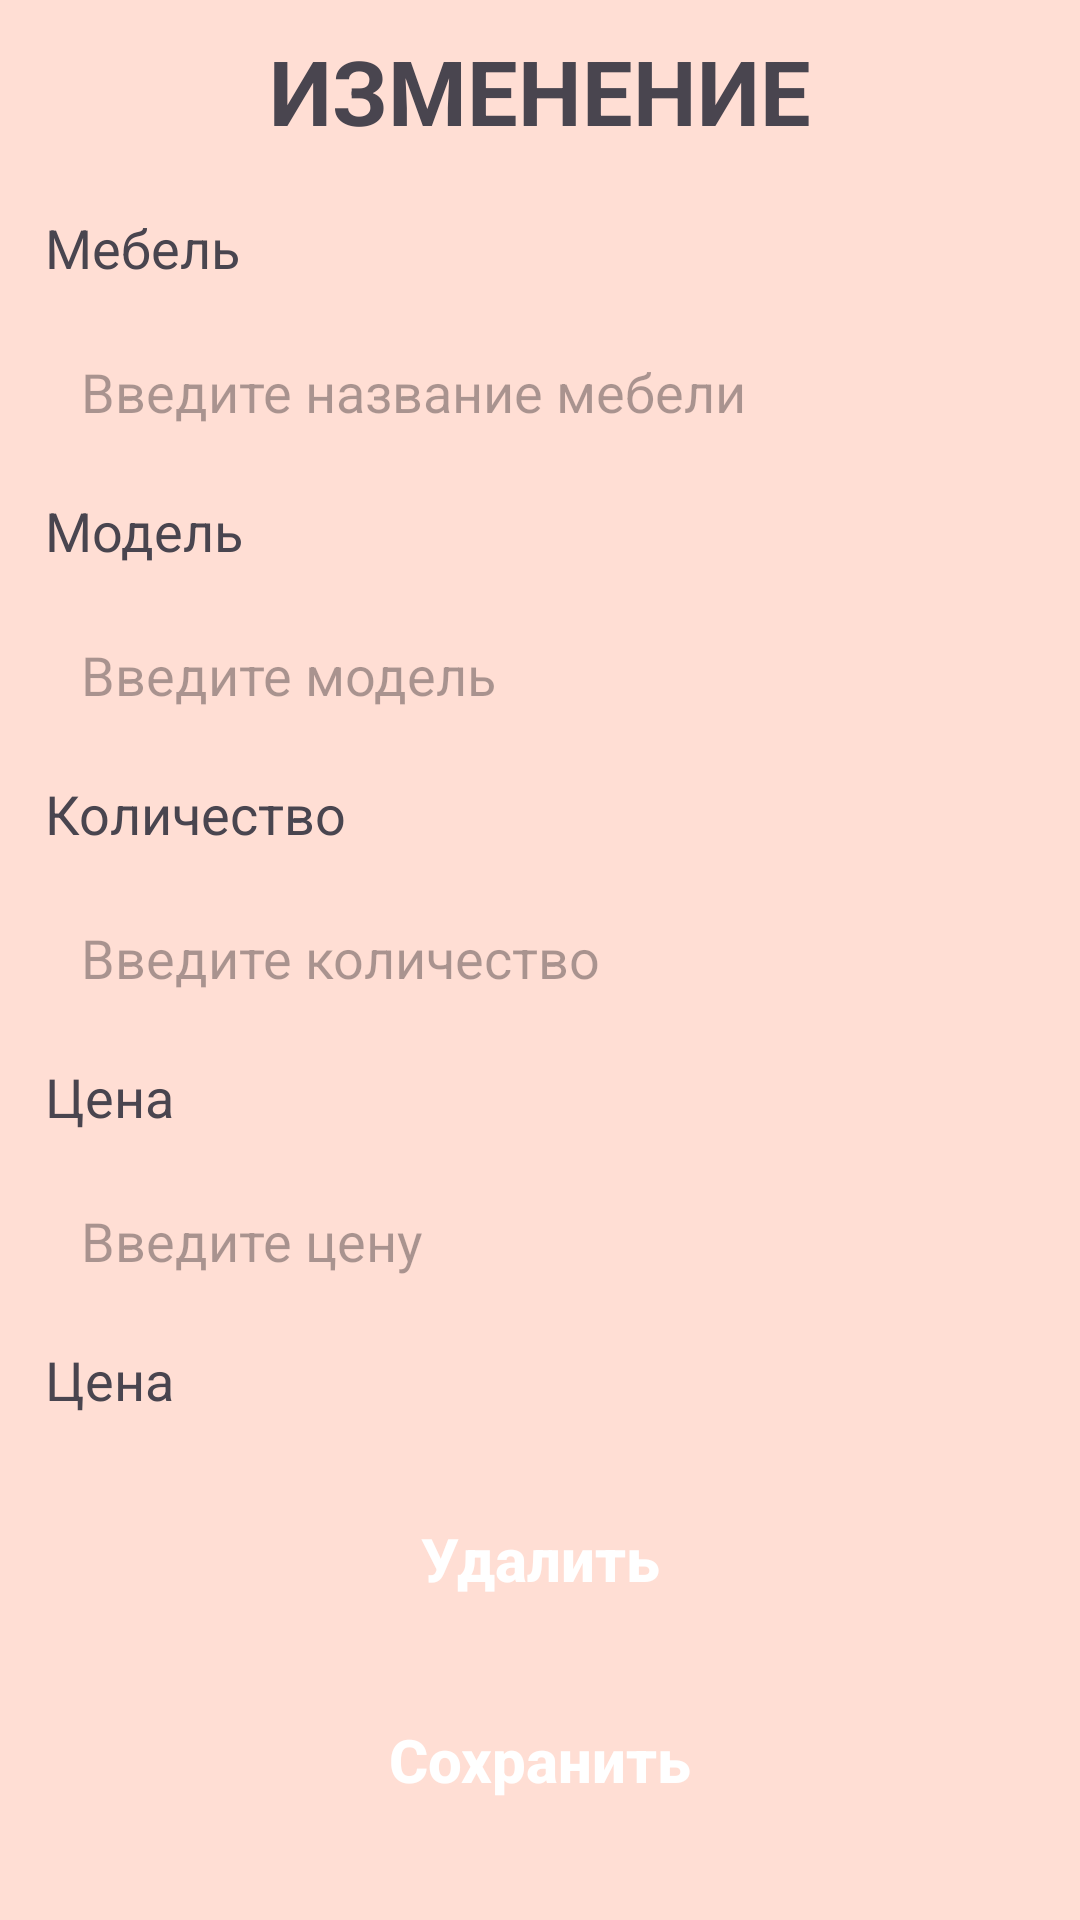

Android layout source for this screen:
<!-- AndroidManifest.xml: application theme Theme.Zd7_v8_KMA -->
<!-- res/layout/fragment_edit_furniture.xml -->
<?xml version="1.0" encoding="utf-8"?>
<androidx.constraintlayout.widget.ConstraintLayout
    xmlns:android="http://schemas.android.com/apk/res/android"
    xmlns:tools="http://schemas.android.com/tools"
    android:layout_width="match_parent"
    android:layout_height="match_parent"
    xmlns:app="http://schemas.android.com/apk/res-auto"
    tools:context=".EditFurnitureFragment"
    android:background="@color/light_orange">

    <TextView
        android:id="@+id/title"
        android:layout_width="wrap_content"
        android:layout_height="wrap_content"
        android:text="@string/edited"
        app:layout_constraintEnd_toEndOf="parent"
        app:layout_constraintStart_toStartOf="parent"
        app:layout_constraintTop_toTopOf="parent"
        android:textAllCaps="true"
        android:layout_marginTop="10dp"
        android:textSize="30sp"
        android:textStyle="bold"/>

    <TextView
        android:id="@+id/name_d"
        android:layout_width="match_parent"
        android:layout_height="wrap_content"
        app:layout_constraintStart_toStartOf="parent"
        app:layout_constraintTop_toBottomOf="@id/title"
        android:layout_marginStart="15dp"
        android:layout_marginTop="20dp"
        android:text="@string/furniture"
        android:textSize="18sp"/>

    <EditText
        android:id="@+id/edit_name"
        android:layout_width="match_parent"
        android:layout_height="48dp"
        app:layout_constraintStart_toStartOf="parent"
        app:layout_constraintTop_toBottomOf="@id/name_d"
        android:layout_marginTop="12dp"
        android:layout_marginStart="15dp"
        android:layout_marginEnd="15dp"
        android:paddingStart="12dp"
        android:paddingEnd="12dp"
        android:paddingTop="10dp"
        android:paddingBottom="10dp"
        android:textSize="18sp"
        android:hint="@string/edit_name_f"
        android:background="@android:color/transparent"/>

    <TextView
        android:id="@+id/model"
        android:layout_width="match_parent"
        android:layout_height="wrap_content"
        app:layout_constraintStart_toStartOf="parent"
        app:layout_constraintTop_toBottomOf="@id/edit_name"
        android:layout_marginStart="15dp"
        android:layout_marginTop="10dp"
        android:text="@string/model"
        android:textSize="18sp"/>

    <EditText
        android:id="@+id/edit_model"
        android:layout_width="match_parent"
        android:layout_height="48dp"
        app:layout_constraintStart_toStartOf="parent"
        app:layout_constraintTop_toBottomOf="@id/model"
        android:layout_marginTop="12dp"
        android:layout_marginStart="15dp"
        android:layout_marginEnd="15dp"
        android:paddingStart="12dp"
        android:paddingEnd="12dp"
        android:paddingTop="10dp"
        android:paddingBottom="10dp"
        android:textSize="18sp"
        android:hint="@string/edit_model"
        android:background="@android:color/transparent"/>

    <TextView
        android:id="@+id/count"
        android:layout_width="match_parent"
        android:layout_height="wrap_content"
        app:layout_constraintStart_toStartOf="parent"
        app:layout_constraintTop_toBottomOf="@id/edit_model"
        android:layout_marginStart="15dp"
        android:layout_marginTop="10dp"
        android:text="@string/count"
        android:textSize="18sp"/>

    <EditText
        android:id="@+id/edit_count"
        android:layout_width="match_parent"
        android:layout_height="48dp"
        app:layout_constraintStart_toStartOf="parent"
        app:layout_constraintTop_toBottomOf="@id/count"
        android:layout_marginTop="12dp"
        android:layout_marginStart="15dp"
        android:layout_marginEnd="15dp"
        android:paddingStart="12dp"
        android:paddingEnd="12dp"
        android:paddingTop="10dp"
        android:paddingBottom="10dp"
        android:textSize="18sp"
        android:inputType="number"
        android:hint="@string/count_edit_f"
        android:background="@android:color/transparent"/>

    <TextView
        android:id="@+id/price"
        android:layout_width="match_parent"
        android:layout_height="wrap_content"
        app:layout_constraintStart_toStartOf="parent"
        app:layout_constraintTop_toBottomOf="@id/edit_count"
        android:layout_marginStart="15dp"
        android:layout_marginTop="10dp"
        android:text="@string/price"
        android:textSize="18sp"/>

    <EditText
        android:id="@+id/edit_price"
        android:layout_width="match_parent"
        android:layout_height="48dp"
        app:layout_constraintStart_toStartOf="parent"
        app:layout_constraintTop_toBottomOf="@id/price"
        android:layout_marginTop="12dp"
        android:layout_marginStart="15dp"
        android:layout_marginEnd="15dp"
        android:paddingStart="12dp"
        android:paddingEnd="12dp"
        android:paddingTop="10dp"
        android:paddingBottom="10dp"
        android:textSize="18sp"
        android:inputType="number"
        android:hint="@string/edit_price"
        android:background="@android:color/transparent"/>

    <TextView
        android:id="@+id/info"
        android:layout_width="match_parent"
        android:layout_height="wrap_content"
        app:layout_constraintStart_toStartOf="parent"
        app:layout_constraintTop_toBottomOf="@id/edit_price"
        android:layout_marginStart="15dp"
        android:layout_marginTop="10dp"
        android:text="@string/price"
        android:textSize="18sp"/>

    <androidx.appcompat.widget.AppCompatButton
        android:id="@+id/btnDelete"
        android:layout_width="match_parent"
        android:layout_height="wrap_content"
        app:layout_constraintStart_toStartOf="parent"
        app:layout_constraintBottom_toTopOf="@id/button"
        android:layout_marginStart="15dp"
        android:layout_marginEnd="15dp"
        android:layout_marginBottom="10dp"
        android:textAllCaps="false"
        android:text="@string/delete"
        android:textSize="20sp"
        android:textColor="@color/white"
        android:paddingTop="15dp"
        android:paddingBottom="15dp"
        android:background="@drawable/btn_orange"
        android:textStyle="bold"/>

    <androidx.appcompat.widget.AppCompatButton
        android:id="@+id/button"
        android:layout_width="match_parent"
        android:layout_height="wrap_content"
        app:layout_constraintStart_toStartOf="parent"
        app:layout_constraintBottom_toBottomOf="parent"
        android:layout_marginStart="15dp"
        android:layout_marginEnd="15dp"
        android:layout_marginBottom="25dp"
        android:textAllCaps="false"
        android:text="@string/save"
        android:textSize="20sp"
        android:textColor="@color/white"
        android:paddingTop="15dp"
        android:paddingBottom="15dp"
        android:background="@drawable/btn_orange"
        android:textStyle="bold"/>

</androidx.constraintlayout.widget.ConstraintLayout>
<!-- resources referenced by this layout -->
<resources>
  <color name="light_orange">#FFDED4</color>
  <color name="white">#FFFFFFFF</color>
  <string name="count">Количество</string>
  <string name="count_edit_f">Введите количество</string>
  <string name="delete">Удалить</string>
  <string name="edit_model">Введите модель</string>
  <string name="edit_name_f">Введите название мебели</string>
  <string name="edit_price">Введите цену</string>
  <string name="edited">Изменение</string>
  <string name="furniture">Мебель</string>
  <string name="model">Модель</string>
  <string name="price">Цена</string>
  <string name="save">Сохранить</string>
  <style name="Theme.Zd7_v8_KMA" parent="Base.Theme.Zd7_v8_KMA" />
  <style name="Base.Theme.Zd7_v8_KMA" parent="Theme.Material3.DayNight.NoActionBar">
          
          
      </style>
</resources>
